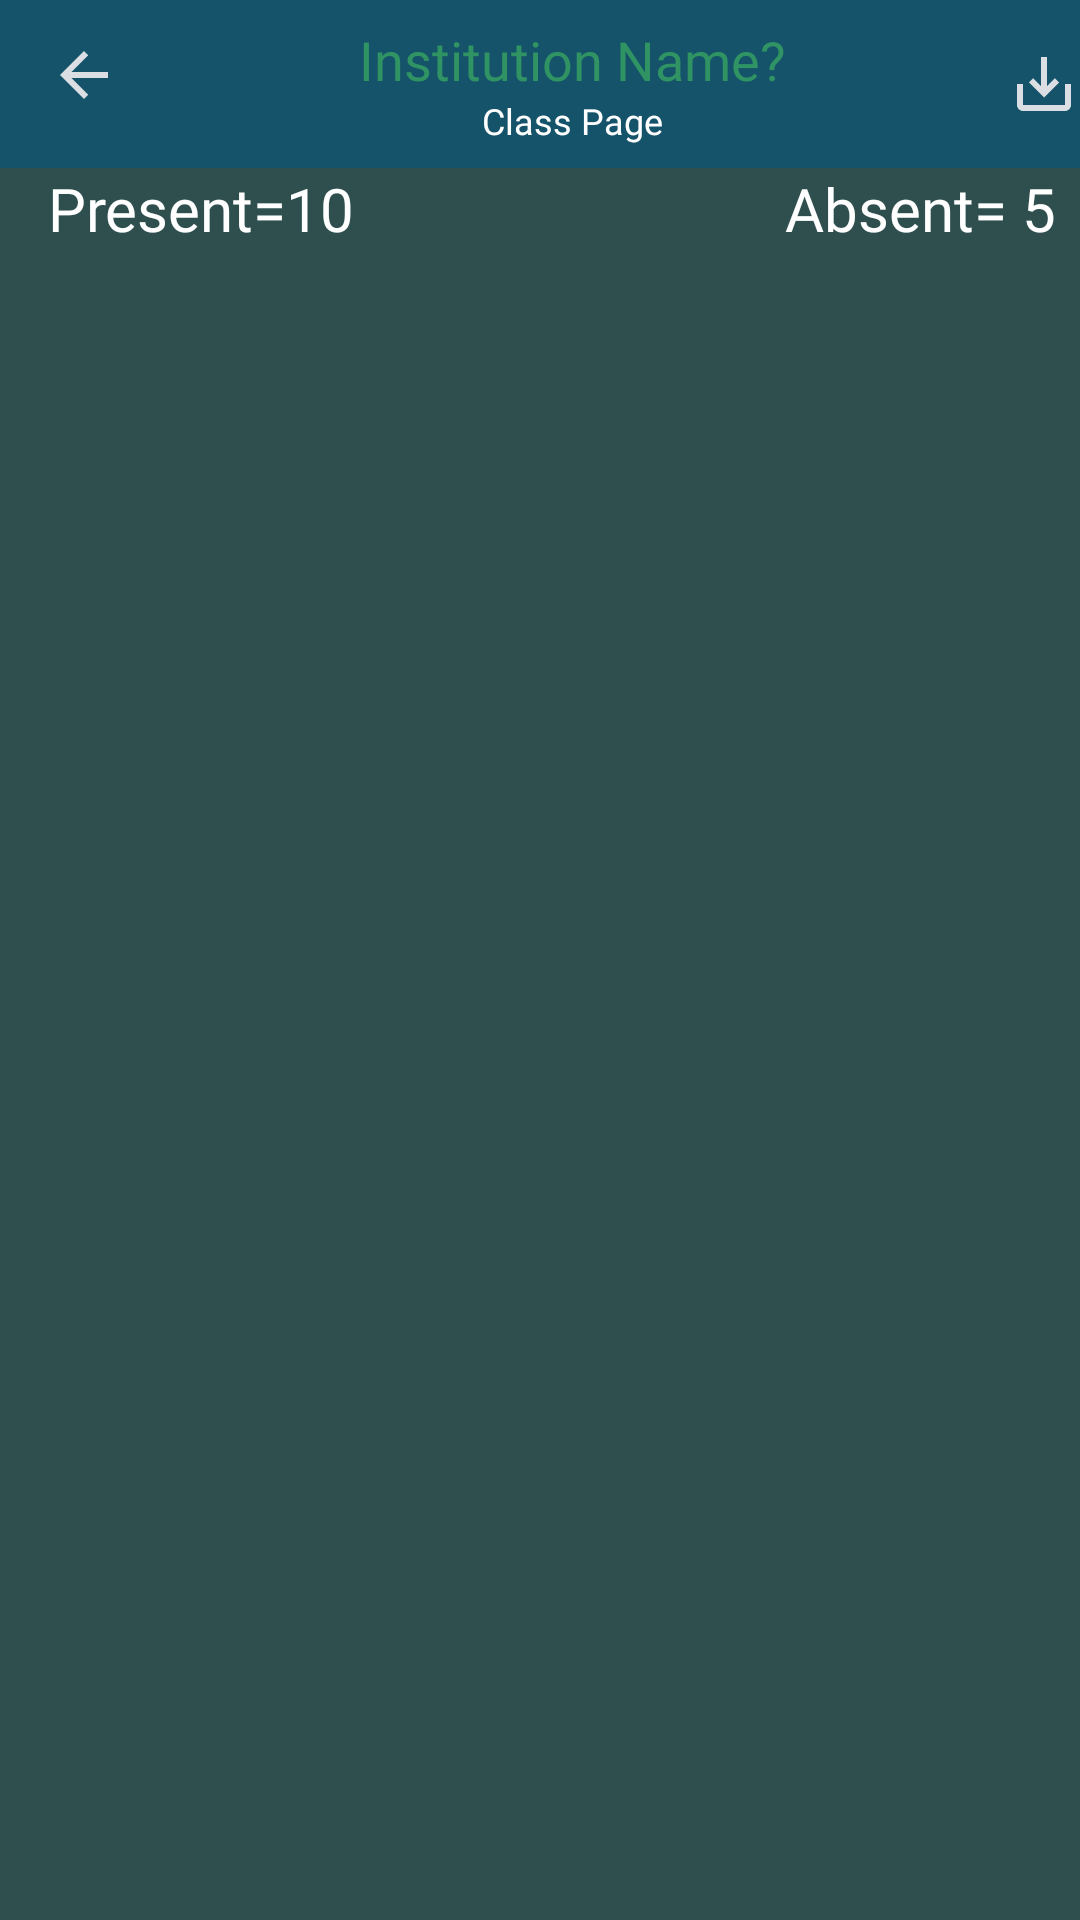

Reconstruct the res/layout file that produces this screen, plus the resources it refers to.
<!-- AndroidManifest.xml: application theme Theme.YesSir -->
<!-- res/layout/activity_record_show.xml -->
<?xml version="1.0" encoding="utf-8"?>
<androidx.constraintlayout.widget.ConstraintLayout xmlns:android="http://schemas.android.com/apk/res/android"
    xmlns:app="http://schemas.android.com/apk/res-auto"
    xmlns:tools="http://schemas.android.com/tools"
    android:layout_width="match_parent"
    android:layout_height="match_parent"
    android:background="#2F4F4F"
    tools:context=".RecordShowActivity">

    <include
        android:id="@+id/include2"
        layout="@layout/toolbar"
        app:layout_constraintEnd_toEndOf="parent"
        app:layout_constraintStart_toStartOf="parent"
        app:layout_constraintTop_toTopOf="parent" />

    <TextView
        android:id="@+id/present"
        android:layout_width="wrap_content"
        android:layout_height="wrap_content"
        android:layout_marginStart="16dp"
        android:fontFamily="@font/aldrich"
        android:text="Present=10"
        android:textColor="@color/white"
        android:textSize="20sp"
        app:layout_constraintStart_toStartOf="parent"
        app:layout_constraintTop_toBottomOf="@+id/include2" />

    <androidx.recyclerview.widget.RecyclerView
        android:id="@+id/recforevery"
        android:layout_width="match_parent"
        android:layout_height="0dp"
        android:layout_marginTop="8dp"
        app:layout_constraintBottom_toBottomOf="parent"
        app:layout_constraintEnd_toEndOf="parent"
        app:layout_constraintStart_toStartOf="parent"
        app:layout_constraintTop_toBottomOf="@+id/present" />

    <TextView
        android:id="@+id/absent"
        android:layout_width="wrap_content"
        android:layout_height="wrap_content"
        android:layout_marginEnd="8dp"
        android:fontFamily="@font/aldrich"
        android:text="Absent= 5"
        android:textColor="@color/white"
        android:textSize="20sp"
        app:layout_constraintEnd_toEndOf="parent"
        app:layout_constraintTop_toBottomOf="@+id/include2" />
</androidx.constraintlayout.widget.ConstraintLayout>
<!-- res/layout/toolbar.xml (included above) -->
<?xml version="1.0" encoding="utf-8"?>
<androidx.constraintlayout.widget.ConstraintLayout
    xmlns:android="http://schemas.android.com/apk/res/android"
    xmlns:app="http://schemas.android.com/apk/res-auto"
    android:layout_width="match_parent"
    android:layout_height="wrap_content">

    <androidx.appcompat.widget.Toolbar
        android:id="@+id/toolbar"
        app:popupTheme="@android:color/holo_blue_bright"
        android:background="#145369"
        android:layout_width="match_parent"
        android:layout_height="wrap_content"
        app:layout_constraintEnd_toEndOf="parent"
        app:layout_constraintStart_toStartOf="parent"
        app:layout_constraintTop_toTopOf="parent">
        <RelativeLayout
            android:id="@+id/relativeto"
            android:layout_width="match_parent"
            android:layout_height="wrap_content"
            >
          <ImageButton
              android:layout_centerVertical="true"
              android:layout_width="wrap_content"
              android:layout_height="wrap_content"
              android:id="@+id/backbtn"
              android:layout_alignParentLeft="true"
              android:background="@drawable/rippleforback"
              android:src="@drawable/back_btn"
              />
            <LinearLayout
                android:id="@+id/linear"
                android:orientation="vertical"
                android:layout_width="match_parent"
                android:layout_height="wrap_content"
                android:layout_marginRight="8dp"
                android:layout_marginLeft="8dp"
                android:layout_toRightOf="@id/backbtn"
                android:layout_toLeftOf="@+id/save">
                <TextView
                    android:id="@+id/maintitle"
                    android:layout_width="wrap_content"
                    android:layout_height="wrap_content"
                    android:layout_gravity="center"
                    android:fontFamily="@font/almendra"
                    android:text="Institution Name?"
                    android:textColor="#309363"
                    android:textSize="18sp" />
                <TextView
                    android:id="@+id/subtitle"
                    android:layout_width="wrap_content"
                    android:layout_height="wrap_content"
                    android:layout_gravity="center"
                    android:fontFamily="@font/adamina"
                    android:text="Class Page"
                    android:textColor="@color/white"
                    android:textSize="12sp" />
            </LinearLayout>
            <ImageButton
                android:id="@+id/save"
                android:layout_width="wrap_content"
                android:layout_height="wrap_content"
                android:layout_alignParentRight="true"
                android:layout_centerVertical="true"
                android:src="@drawable/ic_baseline_save_alt_24"
                android:background="@drawable/rippleforsave"
                android:clickable="true"
                />
        </RelativeLayout>
    </androidx.appcompat.widget.Toolbar>
</androidx.constraintlayout.widget.ConstraintLayout>
<!-- resources referenced by this layout -->
<resources>
  <color name="white">#FFFFFFFF</color>
  <!-- drawable back_btn (drawable) -->
  <vector android:autoMirrored="true" android:height="30dp"
      android:tint="@color/backbtn2" android:viewportHeight="30"
      android:viewportWidth="30" android:width="30dp" xmlns:android="http://schemas.android.com/apk/res/android">
      <path android:fillColor="@color/backbtn1" android:pathData="M20,11H7.83l5.59,-5.59L12,4l-8,8 8,8 1.41,-1.41L7.83,13H20v-2z"/>
  </vector>
  <!-- drawable ic_baseline_save_alt_24 (drawable) -->
  <vector android:height="24dp" android:tint="#DBDEE3"
      android:viewportHeight="24" android:viewportWidth="24"
      android:width="24dp" xmlns:android="http://schemas.android.com/apk/res/android">
      <path android:fillColor="@android:color/white" android:pathData="M19,12v7L5,19v-7L3,12v7c0,1.1 0.9,2 2,2h14c1.1,0 2,-0.9 2,-2v-7h-2zM13,12.67l2.59,-2.58L17,11.5l-5,5 -5,-5 1.41,-1.41L11,12.67L11,3h2z"/>
  </vector>
  <!-- drawable rippleforback (drawable) -->
  <?xml version="1.0" encoding="utf-8"?>
  <ripple xmlns:android="http://schemas.android.com/apk/res/android" android:color="#B7B8C5"
      android:radius="15dp">
      <item>
          <shape android:shape="rectangle">
              <solid android:color="#145369"/>
          </shape>
      </item>
  </ripple>
  <!-- drawable rippleforsave (drawable) -->
  <?xml version="1.0" encoding="utf-8"?>
  <ripple xmlns:android="http://schemas.android.com/apk/res/android" android:color="#ffffff"
      android:radius="10dp">
      <item>
          <color android:color="#145369"/>
      </item>
  
  </ripple>
  <style name="Theme.YesSir" parent="Theme.AppCompat.Light.NoActionBar">
          
          <item name="colorPrimary">@color/purple_500</item>
          <item name="colorPrimaryVariant">@color/purple_700</item>
          <item name="colorOnPrimary">@color/white</item>
          
          <item name="colorSecondary">@color/teal_200</item>
          <item name="colorSecondaryVariant">@color/teal_700</item>
          <item name="colorOnSecondary">@color/black</item>
          
          <item name="android:statusBarColor" tools:targetApi="l">?attr/colorPrimaryVariant</item>
          
          <item name="itemBackground">@android:color/holo_green_dark</item>
  
      </style>
  <color name="backbtn2">#DBDEE3</color>
  <color name="backbtn1">#145369</color>
  <color name="purple_500">#FF6200EE</color>
  <color name="purple_700">#FF3700B3</color>
  <color name="teal_200">#FF03DAC5</color>
  <color name="teal_700">#FF018786</color>
  <color name="black">#FF000000</color>
</resources>
